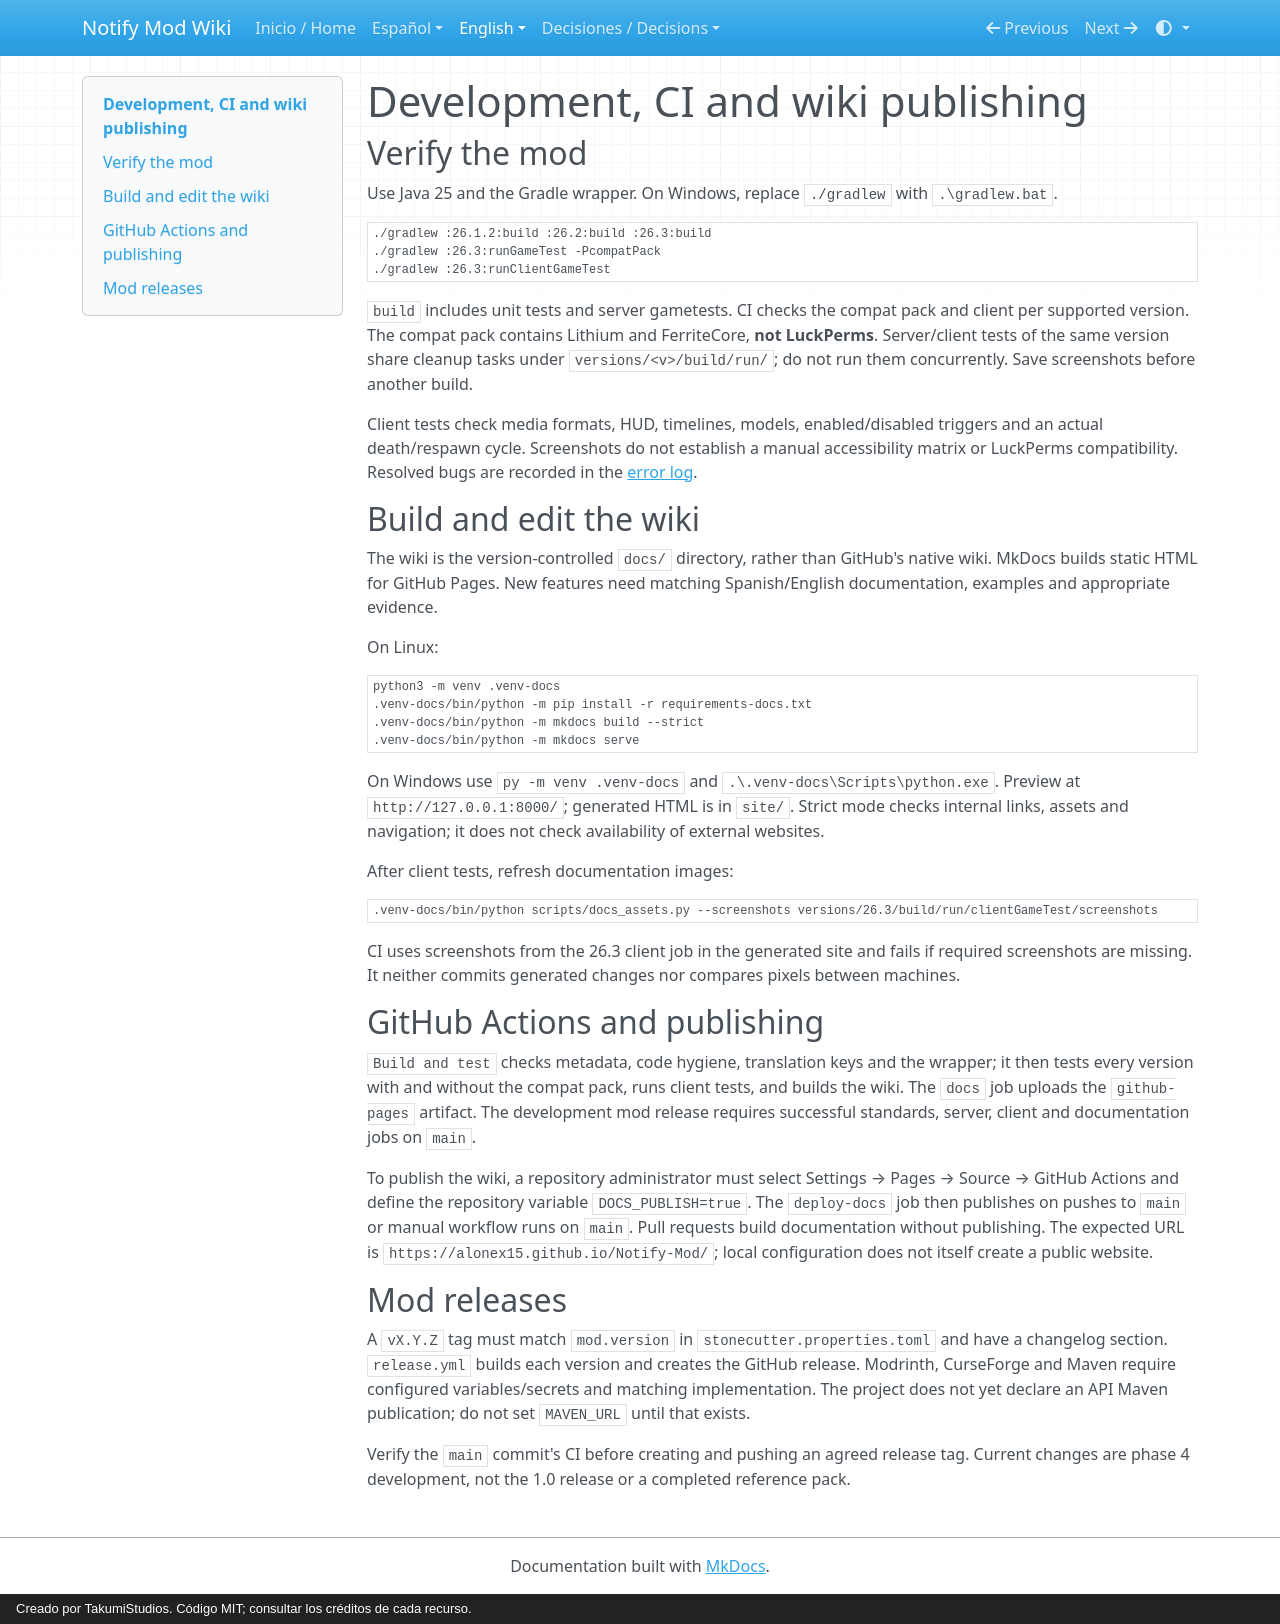

repository: AloneX15/Notify-Mod · page: en/development/index.html · generator: mkdocs · copyright: Creado por TakumiStudios. Código MIT; consultar los créditos de cada recurso.

# Development, CI and wiki publishing

## Verify the mod

Use Java 25 and the Gradle wrapper. On Windows, replace `./gradlew` with `.\gradlew.bat`.

```sh
./gradlew :26.1.2:build :26.2:build :26.3:build
./gradlew :26.3:runGameTest -PcompatPack
./gradlew :26.3:runClientGameTest
```

`build` includes unit tests and server gametests. CI checks the compat pack and client per supported version.
The compat pack contains Lithium and FerriteCore, **not LuckPerms**. Server/client tests of the same version share
cleanup tasks under `versions/<v>/build/run/`; do not run them concurrently. Save screenshots before another build.

Client tests check media formats, HUD, timelines, models, enabled/disabled triggers and an actual death/respawn cycle.
Screenshots do not establish a manual accessibility matrix or LuckPerms compatibility. Resolved bugs are recorded
in the [error log](../registro-de-errores.md).

## Build and edit the wiki

The wiki is the version-controlled `docs/` directory, rather than GitHub's native wiki. MkDocs builds static HTML
for GitHub Pages. New features need matching Spanish/English documentation, examples and appropriate evidence.

On Linux:

```sh
python3 -m venv .venv-docs
.venv-docs/bin/python -m pip install -r requirements-docs.txt
.venv-docs/bin/python -m mkdocs build --strict
.venv-docs/bin/python -m mkdocs serve
```

On Windows use `py -m venv .venv-docs` and `.\.venv-docs\Scripts\python.exe`.
Preview at `http://127.0.0.1:8000/`; generated HTML is in `site/`. Strict mode checks internal links, assets and
navigation; it does not check availability of external websites.

After client tests, refresh documentation images:

```sh
.venv-docs/bin/python scripts/docs_assets.py --screenshots versions/26.3/build/run/clientGameTest/screenshots
```

CI uses screenshots from the 26.3 client job in the generated site and fails if required screenshots are missing.
It neither commits generated changes nor compares pixels between machines.

## GitHub Actions and publishing

`Build and test` checks metadata, code hygiene, translation keys and the wrapper; it then tests every version with
and without the compat pack, runs client tests, and builds the wiki. The `docs` job uploads the `github-pages` artifact.
The development mod release requires successful standards, server, client and documentation jobs on `main`.

To publish the wiki, a repository administrator must select Settings → Pages → Source → GitHub Actions and define
the repository variable `DOCS_PUBLISH=true`. The `deploy-docs` job then publishes on pushes to `main` or manual workflow
runs on `main`. Pull requests build documentation without publishing. The expected URL is
`https://alonex15.github.io/Notify-Mod/`; local configuration does not itself create a public website.

## Mod releases

A `vX.Y.Z` tag must match `mod.version` in `stonecutter.properties.toml` and have a changelog section.
`release.yml` builds each version and creates the GitHub release. Modrinth, CurseForge and Maven require configured
variables/secrets and matching implementation. The project does not yet declare an API Maven publication; do not
set `MAVEN_URL` until that exists.

Verify the `main` commit's CI before creating and pushing an agreed release tag. Current changes are phase 4
development, not the 1.0 release or a completed reference pack.
